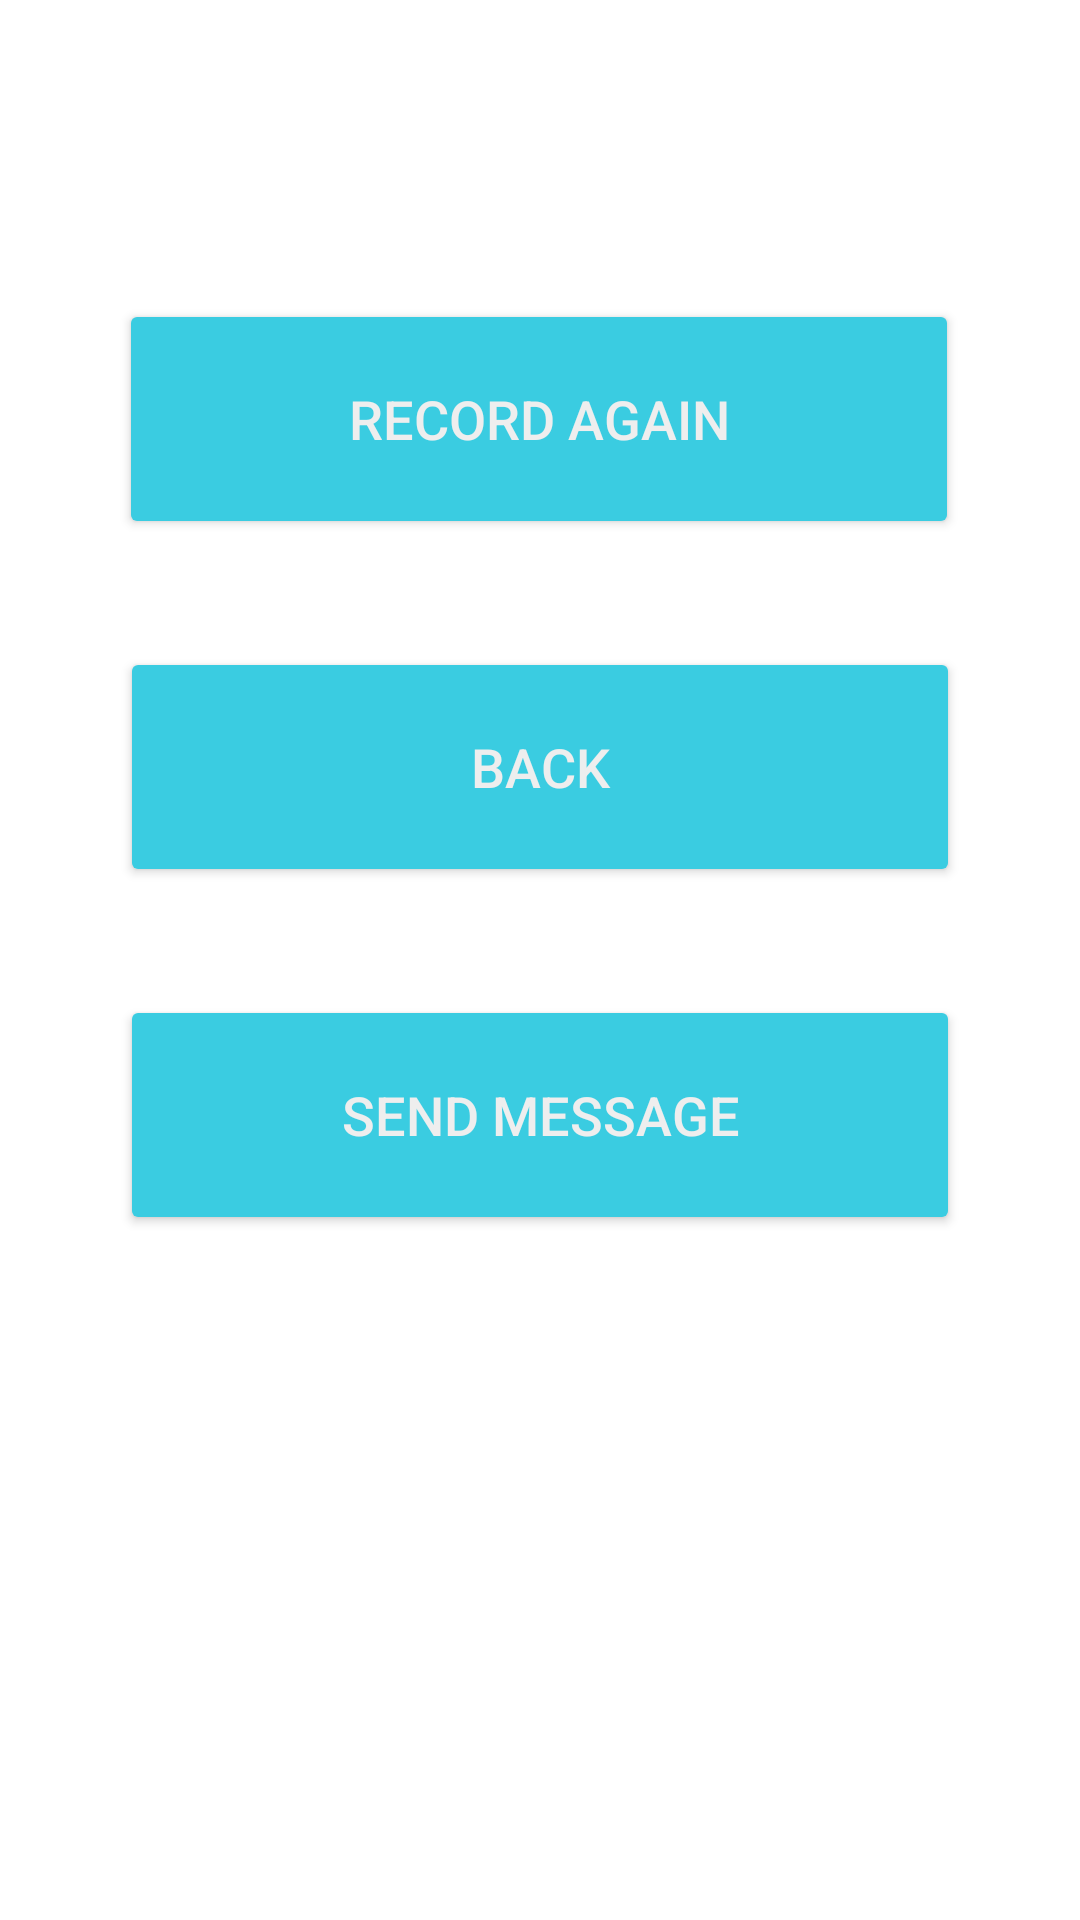

Write the Android layout XML for this screen, with the resource values it uses.
<!-- AndroidManifest.xml: application theme Theme.CrimeTracker -->
<!-- res/layout/activity_upload_video.xml -->
<?xml version="1.0" encoding="utf-8"?>
<androidx.constraintlayout.widget.ConstraintLayout xmlns:android="http://schemas.android.com/apk/res/android"
    xmlns:app="http://schemas.android.com/apk/res-auto"
    xmlns:tools="http://schemas.android.com/tools"
    android:layout_width="match_parent"
    android:layout_height="match_parent"
    tools:context=".GenerateSOS">
    

    <Button
        android:id="@+id/recordButton"
        android:layout_width="280dp"
        android:layout_height="80dp"
        android:layout_marginBottom="36dp"
        android:text="Record Again"
        android:textColor="#EEEEEE"
        android:textSize="18sp"
        app:backgroundTint="#3ACCE1"
        app:cornerRadius="20dp"
        app:layout_constraintBottom_toTopOf="@+id/backButton"
        app:layout_constraintEnd_toEndOf="parent"
        app:layout_constraintHorizontal_bias="0.496"
        app:layout_constraintStart_toStartOf="parent"
        app:layout_constraintTop_toTopOf="parent"
        app:layout_constraintVertical_bias="1.0" />

    <Button
        android:id="@+id/backButton"
        android:layout_width="280dp"
        android:layout_height="80dp"
        android:layout_marginBottom="36dp"
        android:text="Back"
        android:textColor="#EEEEEE"
        android:textColorLink="#FFFFFF"
        android:textSize="18sp"
        app:backgroundTint="#3ACCE1"
        app:cornerRadius="20dp"
        app:layout_constraintBottom_toTopOf="@+id/messageButton"
        app:layout_constraintEnd_toEndOf="parent"
        app:layout_constraintStart_toStartOf="parent" />

    <Button
        android:id="@+id/messageButton"
        android:layout_width="280dp"
        android:layout_height="80dp"
        android:layout_marginBottom="60dp"
        android:text="Send Message"
        android:textColor="#EEEEEE"
        android:textColorLink="#FFFFFF"
        android:textSize="18sp"
        app:backgroundTint="#3ACCE1"
        app:cornerRadius="20dp"
        app:layout_constraintBottom_toTopOf="@+id/statusTextView"
        app:layout_constraintEnd_toEndOf="parent"
        app:layout_constraintStart_toStartOf="parent" />

    <TextView
        android:id="@+id/statusTextView"
        android:layout_width="wrap_content"
        android:layout_height="wrap_content"
        android:layout_marginBottom="136dp"
        android:textColor="#3ACCE1"
        android:textColorLink="#FFFFFF"
        android:textSize="24sp"
        app:layout_constraintBottom_toBottomOf="parent"
        app:layout_constraintEnd_toEndOf="parent"
        app:layout_constraintStart_toStartOf="parent" />

</androidx.constraintlayout.widget.ConstraintLayout>
<!-- resources referenced by this layout -->
<resources>
  <style name="Theme.CrimeTracker" parent="Theme.MaterialComponents.DayNight.NoActionBar">
          
          <item name="colorPrimary">@color/purple_500</item>
          <item name="colorPrimaryVariant">@color/purple_700</item>
          <item name="colorOnPrimary">@color/white</item>
          
          <item name="colorSecondary">@color/teal_200</item>
          <item name="colorSecondaryVariant">@color/teal_700</item>
          <item name="colorOnSecondary">@color/black</item>
          
          <item name="android:statusBarColor" tools:targetApi="l">?attr/colorPrimaryVariant</item>
          
      </style>
  <color name="purple_500">#3ACCE1</color>
  <color name="purple_700">#3ACCE1</color>
  <color name="white">#FFFFFFFF</color>
  <color name="teal_200">#3ACCE1</color>
  <color name="teal_700">#3ACCE1</color>
  <color name="black">#FF000000</color>
</resources>
